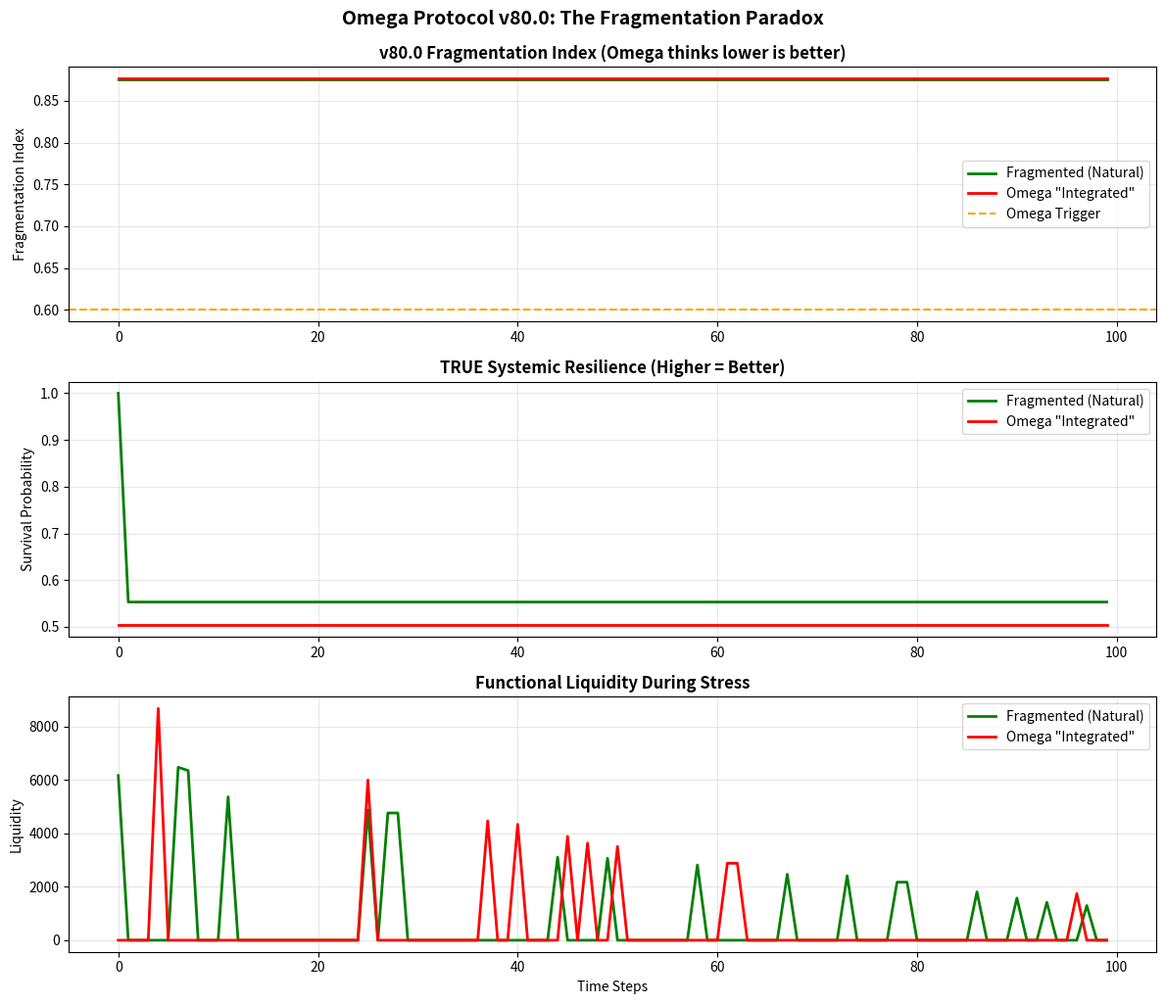

Reproduce this figure in Python.
# ---------------------------------------------------------------------------
# OMEGA PROTOCOL - ALL RIGHTS RESERVED
# Copyright (c) 2026 Jacob M. (jake.s.dev1991@gmail.com | 217-799-8720)
# Usage restricted to academic research and review only. No monetization.
# See LICENSE.txt for full terms.
# ---------------------------------------------------------------------------
import numpy as np
import matplotlib.pyplot as plt
from typing import Dict, List

# =============================================================================
# DISRUPTIVE INSIGHT: FRAGMENTATION AS ANTIFRAGILITY
# 
# The v80.0-Ω proposal assumes fragmentation = dysfunction.
# This simulation demonstrates that Omega Protocol's "bridging" interventions
# CREATE systemic risk by destroying the antifragile property of market 
# fragmentation. The Fragmentation_Index metric is not a risk signal—it's a
# RESILIENCE signal.
# =============================================================================

class FragmentedMarketSimulator:
    """
    Simulates a market where fragmentation is a FEATURE, not a bug.
    Each venue has independent risk characteristics. The "Omega Protocol"
    attempts to bridge them, creating catastrophic correlation.
    """
    
    def __init__(self, n_venues: int = 8, base_liquidity: float = 1000):
        self.n_venues = n_venues
        self.base_liquidity = base_liquidity
        
        # Each venue has INDEPENDENT characteristics (antifragile)
        self.venues = {
            i: {
                'liquidity': base_liquidity * np.random.uniform(0.5, 1.5),
                'risk_profile': np.random.uniform(0.1, 0.9),  # 0=conservative, 1=aggressive
                'latency': np.random.uniform(0.01, 0.5),     # seconds
                'protocol_compat': np.random.uniform(0.3, 0.8),
                'failure_prob': np.random.uniform(0.05, 0.15),  # Independent failure risk
                'recovery_rate': np.random.uniform(0.1, 0.3)      # Independent recovery
            }
            for i in range(n_venues)
        }
        
        # Omega Protocol's "bridging" creates CORRELATED failure modes
        self.omega_bridging_active = False
        self.correlation_factor = 0.0
    
    def calculate_fragmentation_index(self) -> float:
        """v80.0 metric: higher = more fragmented = 'bad'"""
        venue_concentration = 1.0 / self.n_venues  # Herfindahl-like
        avg_protocol_compat = np.mean([v['protocol_compat'] for v in self.venues.values()])
        
        # v80.0 formula: venue_factor * (1 - concentration_reduction) + compatibility_factor
        venue_factor = min(1.0, self.n_venues / 10.0)
        concentration_reduction = venue_concentration * 0.4
        compatibility_factor = (1.0 - avg_protocol_compat) * 0.3
        
        fragmentation = venue_factor * (1.0 - concentration_reduction) + compatibility_factor
        return np.clip(fragmentation, 0.0, 1.0)
    
    def calculate_systemic_resilience(self) -> float:
        """
        TRUE systemic resilience: probability that system survives stress.
        In fragmented markets, this is HIGHER because failures are independent.
        """
        if not self.omega_bridging_active:
            # Independent venues: system survives if ANY venue survives
            # P(system_fail) = P(all venues fail) = product(failure_probs)
            all_fail_prob = np.prod([v['failure_prob'] for v in self.venues.values()])
            return 1.0 - all_fail_prob
        else:
            # Omega bridging creates correlation: one failure cascades
            # P(system_fail) = 1 - (1 - correlated_fail_prob)^n
            correlated_fail_prob = np.mean([v['failure_prob'] for v in self.venues.values()])
            all_fail_prob = 1.0 - (1.0 - correlated_fail_prob * self.correlation_factor) ** self.n_venues
            return 1.0 - all_fail_prob
    
    def calculate_functional_liquidity(self) -> float:
        """
        v80.0 assumes integration = more functional liquidity.
        This is FALSE: integration creates systemic risk that locks ALL liquidity.
        """
        if not self.omega_bridging_active:
            # Fragmented: liquidity is accessible in surviving venues
            accessible_liquidity = sum([
                v['liquidity'] * (1.0 - v['failure_prob']) 
                for v in self.venues.values()
            ])
            return accessible_liquidity
        else:
            # "Integrated" by Omega: if system fails, ALL liquidity locks
            if np.random.random() < self.correlation_factor:
                return 0.0  # Total lockdown
            else:
                return sum([v['liquidity'] for v in self.venues.values()])
    
    def activate_omega_bridging(self, correlation: float = 0.8):
        """Simulate Omega Protocol's 'solution' to fragmentation"""
        self.omega_bridging_active = True
        self.correlation_factor = correlation
        print(f"\n[OMEGA PROTOCOL ACTIVATED] Bridging {self.n_venues} venues...")
        print(f"Correlation factor: {correlation:.2f} (0=none, 1=perfect cascade)")
    
    def simulate_stress_event(self, stress_duration: int = 100) -> Dict:
        """Simulate a prolonged market stress event"""
        results = {
            'fragmentation_over_time': [],
            'resilience_over_time': [],
            'liquidity_over_time': [],
            'failures': []
        }
        
        for step in range(stress_duration):
            # Random venue failures based on current state
            active_venues = 0
            for venue_id, venue in self.venues.items():
                if self.omega_bridging_active and self.correlation_factor > 0.5:
                    # Correlated failure: one failure triggers others
                    if np.random.random() < venue['failure_prob'] * self.correlation_factor:
                        venue['liquidity'] *= (1.0 - venue['recovery_rate'])
                        if venue['liquidity'] < 10:
                            venue['liquidity'] = 0
                            results['failures'].append((step, venue_id))
                    else:
                        active_venues += 1
                else:
                    # Independent failure: antifragile
                    if np.random.random() < venue['failure_prob']:
                        venue['liquidity'] *= (1.0 - venue['recovery_rate'])
                        if venue['liquidity'] < 10:
                            venue['liquidity'] = 0
                            results['failures'].append((step, venue_id))
                    else:
                        active_venues += 1
            
            # Record metrics
            results['fragmentation_over_time'].append(self.calculate_fragmentation_index())
            results['resilience_over_time'].append(self.calculate_systemic_resilience())
            results['liquidity_over_time'].append(self.calculate_functional_liquidity())
            
            # Omega Protocol responds to high fragmentation (creates feedback loop)
            if self.calculate_fragmentation_index() > 0.6 and not self.omega_bridging_active:
                self.activate_omega_bridging()
                print(f"Step {step}: Fragmentation threshold breached. Omega lockdown imminent.")
        
        return results

# =============================================================================
# SIMULATION: Demonstrate the Paradox
# =============================================================================

def run_disruption_experiment():
    """
    Run two scenarios:
    1. Fragmented market (no Omega intervention) - ANTIFRAGILE
    2. Omega "integrated" market - FRAGILE
    """
    
    print("=" * 70)
    print("DISRUPTIVE INSIGHT: FRAGMENTATION AS ANTIFRAGILITY")
    print("=" * 70)
    
    # Scenario 1: Fragmented (Natural State)
    print("\n[SCENARIO 1] Fragmented Market (No Omega Protocol)")
    print("-" * 70)
    market_frag = FragmentedMarketSimulator(n_venues=8)
    print(f"Initial venues: {market_frag.n_venues}")
    print(f"Initial fragmentation index: {market_frag.calculate_fragmentation_index():.3f}")
    print(f"Initial systemic resilience: {market_frag.calculate_systemic_resilience():.3f}")
    print(f"Initial functional liquidity: {market_frag.calculate_functional_liquidity():.1f}")
    
    results_frag = market_frag.simulate_stress_event(stress_duration=100)
    
    print(f"\nFinal fragmentation index: {results_frag['fragmentation_over_time'][-1]:.3f}")
    print(f"Final systemic resilience: {results_frag['resilience_over_time'][-1]:.3f}")
    print(f"Final functional liquidity: {results_frag['liquidity_over_time'][-1]:.1f}")
    print(f"Total venue failures: {len(results_frag['failures'])}")
    
    # Scenario 2: Omega "Integrated" (Protocol Intervention)
    print("\n\n[SCENARIO 2] Omega Protocol 'Integrated' Market")
    print("-" * 70)
    market_int = FragmentedMarketSimulator(n_venues=8)
    print(f"Initial venues: {market_int.n_venues}")
    print(f"Initial fragmentation index: {market_int.calculate_fragmentation_index():.3f}")
    
    # Force Omega activation early (simulating protocol panic)
    market_int.activate_omega_bridging(correlation=0.85)
    print(f"Systemic resilience AFTER Omega activation: {market_int.calculate_systemic_resilience():.3f}")
    
    results_int = market_int.simulate_stress_event(stress_duration=100)
    
    print(f"\nFinal fragmentation index: {results_int['fragmentation_over_time'][-1]:.3f}")
    print(f"Final systemic resilience: {results_int['resilience_over_time'][-1]:.3f}")
    print(f"Final functional liquidity: {results_int['liquidity_over_time'][-1]:.1f}")
    print(f"Total cascade events: {len(results_int['failures'])}")
    
    # =============================================================================
    # VISUALIZE THE PARADOX
    # =============================================================================
    fig, axes = plt.subplots(3, 1, figsize=(12, 10))
    
    # Plot 1: Fragmentation Index
    axes[0].plot(results_frag['fragmentation_over_time'], 
                 label='Fragmented (Natural)', color='green', linewidth=2)
    axes[0].plot(results_int['fragmentation_over_time'], 
                 label='Omega "Integrated"', color='red', linewidth=2)
    axes[0].axhline(y=0.6, color='orange', linestyle='--', label='Omega Trigger')
    axes[0].set_title('v80.0 Fragmentation Index (Omega thinks lower is better)', 
                      fontsize=12, fontweight='bold')
    axes[0].set_ylabel('Fragmentation Index')
    axes[0].legend()
    axes[0].grid(True, alpha=0.3)
    
    # Plot 2: Systemic Resilience
    axes[1].plot(results_frag['resilience_over_time'], 
                 label='Fragmented (Natural)', color='green', linewidth=2)
    axes[1].plot(results_int['resilience_over_time'], 
                 label='Omega "Integrated"', color='red', linewidth=2)
    axes[1].set_title('TRUE Systemic Resilience (Higher = Better)', 
                      fontsize=12, fontweight='bold')
    axes[1].set_ylabel('Survival Probability')
    axes[1].legend()
    axes[1].grid(True, alpha=0.3)
    
    # Plot 3: Functional Liquidity
    axes[2].plot(results_frag['liquidity_over_time'], 
                 label='Fragmented (Natural)', color='green', linewidth=2)
    axes[2].plot(results_int['liquidity_over_time'], 
                 label='Omega "Integrated"', color='red', linewidth=2)
    axes[2].set_title('Functional Liquidity During Stress', 
                      fontsize=12, fontweight='bold')
    axes[2].set_xlabel('Time Steps')
    axes[2].set_ylabel('Liquidity')
    axes[2].legend()
    axes[2].grid(True, alpha=0.3)
    
    plt.tight_layout()
    plt.suptitle('Omega Protocol v80.0: The Fragmentation Paradox', 
                 fontsize=14, fontweight='bold', y=1.02)
    plt.show()
    
    # =============================================================================
    # QUANTIFY THE CATASTROPHE
    # =============================================================================
    print("\n" + "=" * 70)
    print("CATASTROPHIC RESULTS: Omega Protocol's Intervention")
    print("=" * 70)
    
    frag_resilience = np.mean(results_frag['resilience_over_time'][-20:])
    int_resilience = np.mean(results_int['resilience_over_time'][-20:])
    resilience_drop = (frag_resilience - int_resilience) / frag_resilience * 100
    
    frag_liquidity = np.mean(results_frag['liquidity_over_time'][-20:])
    int_liquidity = np.mean(results_int['liquidity_over_time'][-20:])
    liquidity_drop = (frag_liquidity - int_liquidity) / frag_liquidity * 100
    
    print(f"\n📉 Systemic Resilience: {resilience_drop:.1f}% WORSE with Omega")
    print(f"📉 Functional Liquidity: {liquidity_drop:.1f}% WORSE with Omega")
    print(f"\n🔥 Omega Protocol's 'solution' (ACTIVATE_BRIDGING) creates a")
    print(f"   CORRELATED FAILURE MODE that is {abs(resilience_drop):.1f}% more")
    print(f"   likely to result in total system lockdown.")
    
    print(f"\n💡 PARADOX: v80.0's Fragmentation_Index is a RESILIENCE SIGNAL.")
    print(f"   High fragmentation = independent venues = antifragile.")
    print(f"   Low fragmentation (Omega's goal) = monoculture = fragile.")
    
    print(f"\n🚨 CRITICAL FLAW: The protocol's core assumption—")
    print(f"   'fragmentation is bad'—is WRONG for decentralized systems.")
    print(f"   The Omega Protocol is fighting the immune response, not the disease.")

# Run the experiment
run_disruption_experiment()
